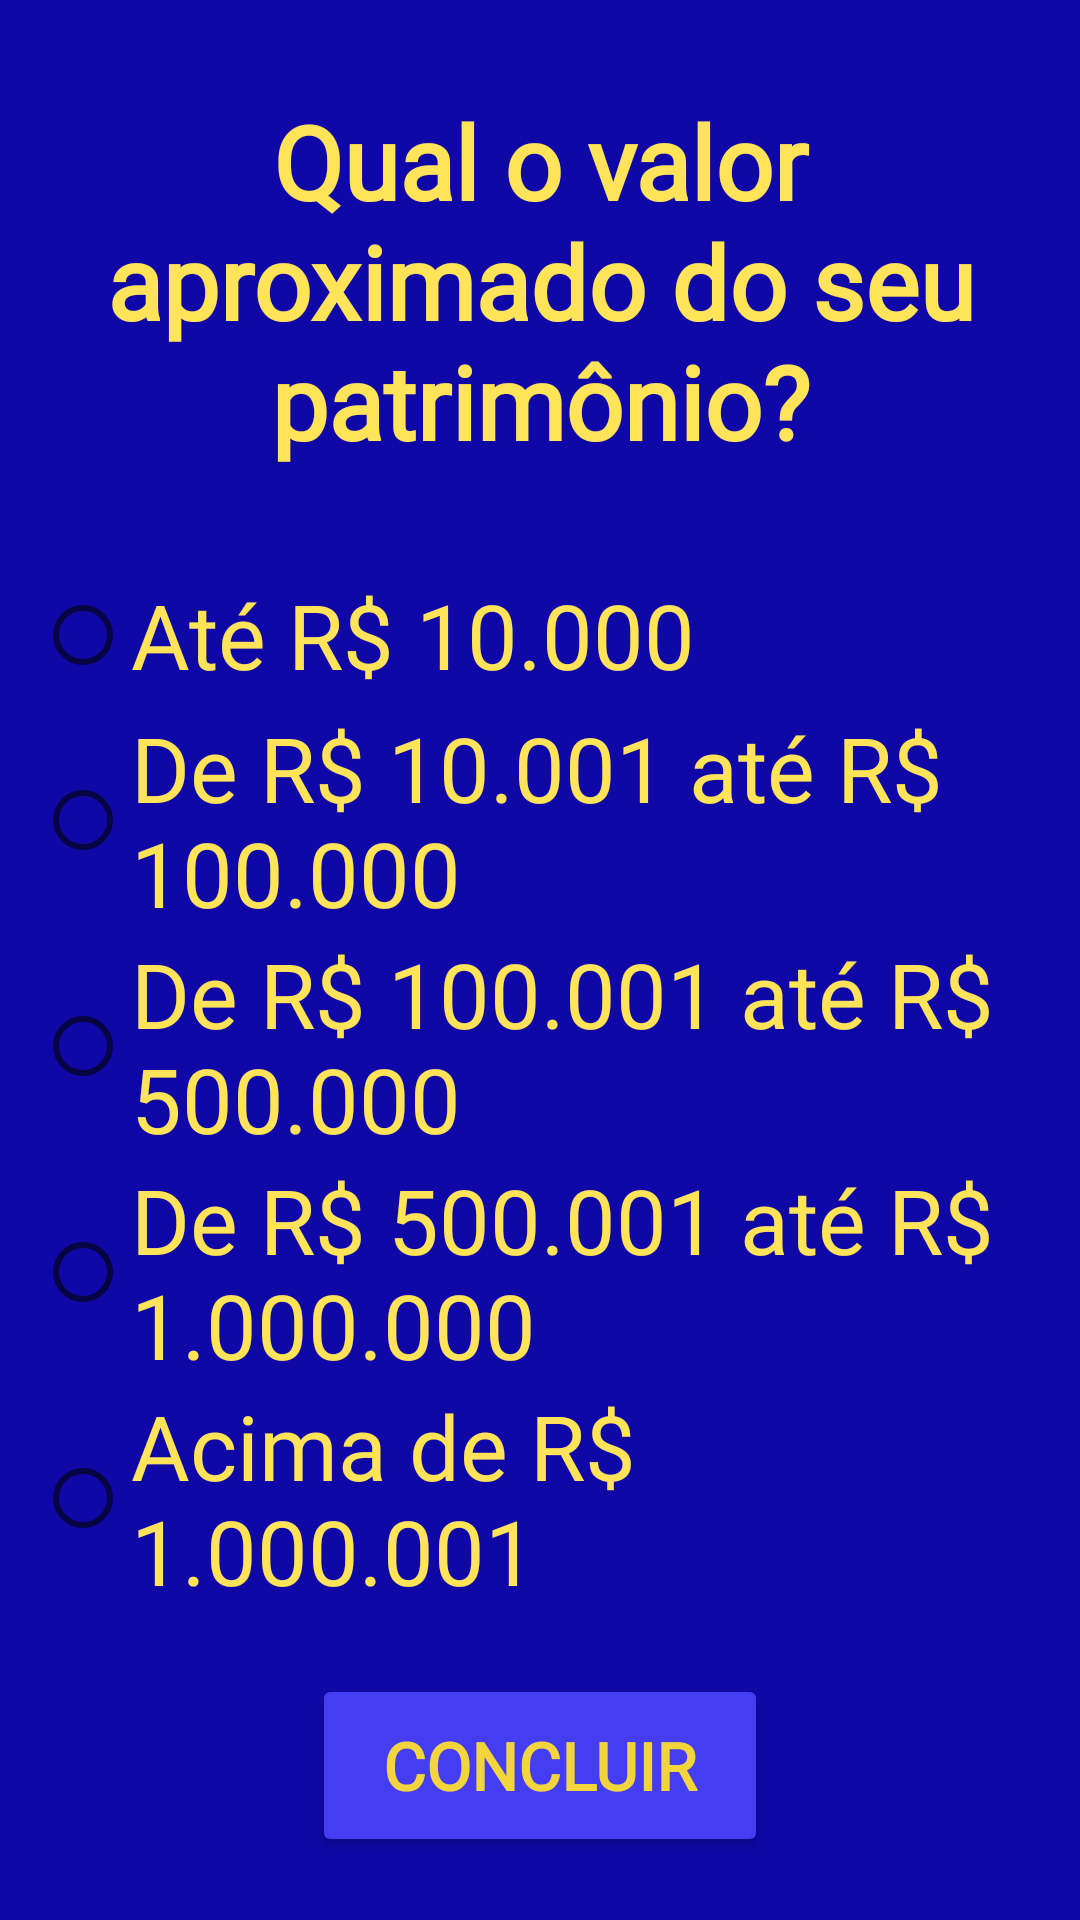

The Android layout XML behind this screen, and the referenced resources:
<!-- AndroidManifest.xml: application theme Theme.InvestorAnalyzerApp -->
<!-- res/layout/fragment_q11.xml -->
<?xml version="1.0" encoding="utf-8"?>
<androidx.constraintlayout.widget.ConstraintLayout xmlns:android="http://schemas.android.com/apk/res/android"
    xmlns:app="http://schemas.android.com/apk/res-auto"
    xmlns:tools="http://schemas.android.com/tools"
    android:id="@+id/layoutQ11"
    android:layout_width="match_parent"
    android:layout_height="match_parent"
    android:background="@color/accentblue"
    tools:context=".fragments.Q11">

    <androidx.constraintlayout.widget.Guideline
        android:id="@+id/guidelineRight"
        android:layout_width="wrap_content"
        android:layout_height="wrap_content"
        android:orientation="vertical"
        app:layout_constraintGuide_end="18dp" />

    <androidx.constraintlayout.widget.Guideline
        android:id="@+id/guidelineLeft"
        android:layout_width="wrap_content"
        android:layout_height="wrap_content"
        android:orientation="vertical"
        app:layout_constraintGuide_begin="18dp" />

    <TextView
        android:id="@+id/q11"
        android:layout_width="342dp"
        android:layout_height="wrap_content"
        android:fontFamily="@font/alegreya_sans"
        android:padding="10dp"
        android:text="@string/q11"
        android:textAlignment="center"
        android:textColor="@color/lighttgold"
        android:textSize="34sp"
        android:textStyle="bold"
        app:layout_constraintBottom_toTopOf="@+id/radioGroup11"
        app:layout_constraintEnd_toStartOf="@+id/guidelineRight"
        app:layout_constraintStart_toStartOf="@+id/guidelineLeft"
        app:layout_constraintTop_toTopOf="parent" />

    <RadioGroup
        android:id="@+id/radioGroup11"
        android:layout_width="337dp"
        android:layout_height="wrap_content"
        app:layout_constraintBottom_toTopOf="@+id/nextButton11"
        app:layout_constraintEnd_toStartOf="@+id/guidelineRight"
        app:layout_constraintStart_toStartOf="@+id/guidelineLeft"
        app:layout_constraintTop_toBottomOf="@+id/q11">

        <RadioButton
            android:id="@+id/q11a"
            android:layout_width="wrap_content"
            android:layout_height="wrap_content"
            android:fontFamily="@font/alegreya_sans"
            android:text="Até R$ 10.000"
            android:textColor="@color/lighttgold"
            android:textSize="30sp" />

        <RadioButton
            android:id="@+id/q11b"
            android:layout_width="wrap_content"
            android:layout_height="wrap_content"
            android:fontFamily="@font/alegreya_sans"
            android:text="De R$ 10.001 até R$ 100.000"
            android:textColor="@color/lighttgold"
            android:textSize="30sp" />

        <RadioButton
            android:id="@+id/q11c"
            android:layout_width="wrap_content"
            android:layout_height="wrap_content"
            android:fontFamily="@font/alegreya_sans"
            android:text="De R$ 100.001 até R$ 500.000"
            android:textColor="@color/lighttgold"
            android:textSize="30sp" />

        <RadioButton
            android:id="@+id/q11d"
            android:layout_width="wrap_content"
            android:layout_height="wrap_content"
            android:fontFamily="@font/alegreya_sans"
            android:text="De R$ 500.001 até R$ 1.000.000"
            android:textColor="@color/lighttgold"
            android:textSize="30sp" />

        <RadioButton
            android:id="@+id/q11e"
            android:layout_width="wrap_content"
            android:layout_height="wrap_content"
            android:fontFamily="@font/alegreya_sans"
            android:text="Acima de R$ 1.000.001"
            android:textColor="@color/lighttgold"
            android:textSize="30sp" />

    </RadioGroup>

    <Button
        android:id="@+id/nextButton11"
        android:layout_width="152dp"
        android:layout_height="61dp"
        android:backgroundTint="@color/lightblue"
        android:fontFamily="@font/alegreya_sans"
        android:text="@string/end_button_label"
        android:textColor="@color/standartgold"
        android:textSize="22sp"
        android:textStyle="bold"
        app:layout_constraintBottom_toBottomOf="parent"
        app:layout_constraintEnd_toStartOf="@+id/guidelineRight"
        app:layout_constraintStart_toStartOf="@+id/guidelineLeft"
        app:layout_constraintTop_toBottomOf="@+id/radioGroup11" />

</androidx.constraintlayout.widget.ConstraintLayout>
<!-- resources referenced by this layout -->
<resources>
  <color name="accentblue">#FF0F08A6</color>
  <color name="lightblue">#FF443DF2</color>
  <color name="lighttgold">#FFFFE359</color>
  <color name="standartgold">#FFF2D43D</color>
  <string name="end_button_label">CONCLUIR</string>
  <string name="q11">Qual o valor aproximado do seu patrimônio?</string>
  <style name="Theme.InvestorAnalyzerApp" parent="Theme.MaterialComponents.DayNight.NoActionBar">
          
          <item name="colorPrimary">@color/purple_500</item>
          <item name="colorPrimaryVariant">@color/purple_700</item>
          <item name="colorOnPrimary">@color/white</item>
          
          <item name="colorSecondary">@color/teal_200</item>
          <item name="colorSecondaryVariant">@color/teal_700</item>
          <item name="colorOnSecondary">@color/black</item>
          
          <item name="android:statusBarColor" tools:targetApi="l">?attr/colorPrimaryVariant</item>
          
      </style>
  <color name="purple_500">#FF6200EE</color>
  <color name="purple_700">#FF3700B3</color>
  <color name="white">#FFFFFFFF</color>
  <color name="teal_200">#FF03DAC5</color>
  <color name="teal_700">#FF018786</color>
  <color name="black">#FF000000</color>
</resources>
